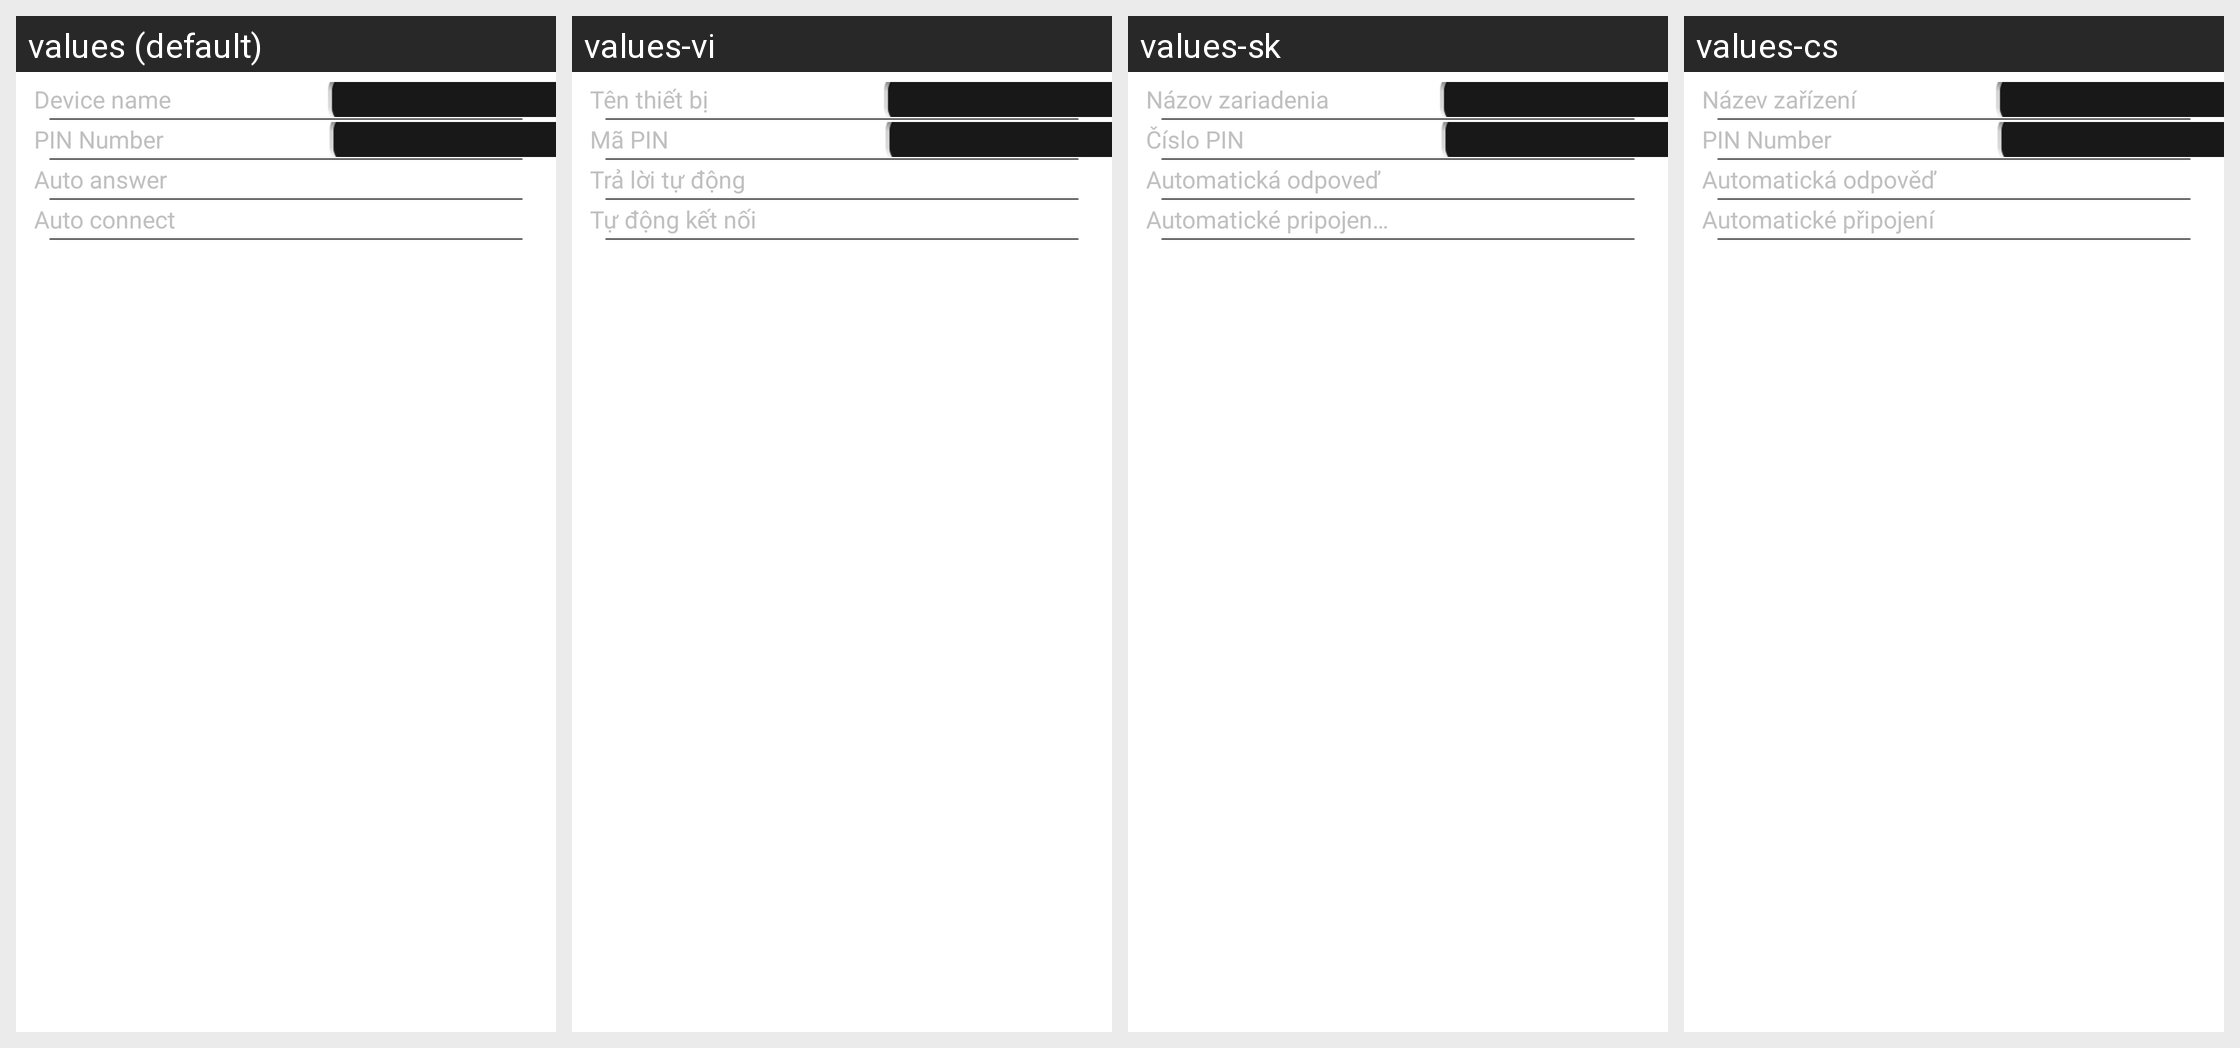

This grid shows one Android layout under several languages. Give, for every string resource on the screen, its name, the default text and each shown locale's text.
Android screen res/layout/layout_set.xml rendered under 4 locales, left to right: values (default), values-vi, values-sk, values-cs. Device: Nexus 5 (rendered at 1080×1920; each locale shown at half size, 540×960, under a caption strip naming it); theme Theme.MaterialComponents.DayNight.NoActionBar.
Other locales in the repository, not shown: values-ar, values-de, values-el, values-es, values-fr, values-it, values-iw-rIL, values-ja, values-ko, values-pt, values-ro, values-ru, values-th-rTH, values-tr, values-zh-rCN, values-zh-rHK, values-zh-rTW.
Strings drawn on this screen, with the default value and each locale's value (text and hints the layout hard-codes, and strings that could not be matched under every locale, appear in the picture but are not listed):

device_name
  values: Device name
  values-vi: Tên thiết bị
  values-sk: Názov zariadenia
  values-cs: Název zařízení

pin
  values: PIN Number
  values-vi: Mã PIN
  values-sk: Číslo PIN
  values-cs: PIN Number

auto_answer
  values: Auto answer
  values-vi: Trả lời tự động
  values-sk: Automatická odpoveď
  values-cs: Automatická odpověď

auto_connect
  values: Auto connect
  values-vi: Tự động kết nối
  values-sk: Automatické pripojenie
  values-cs: Automatické připojení
